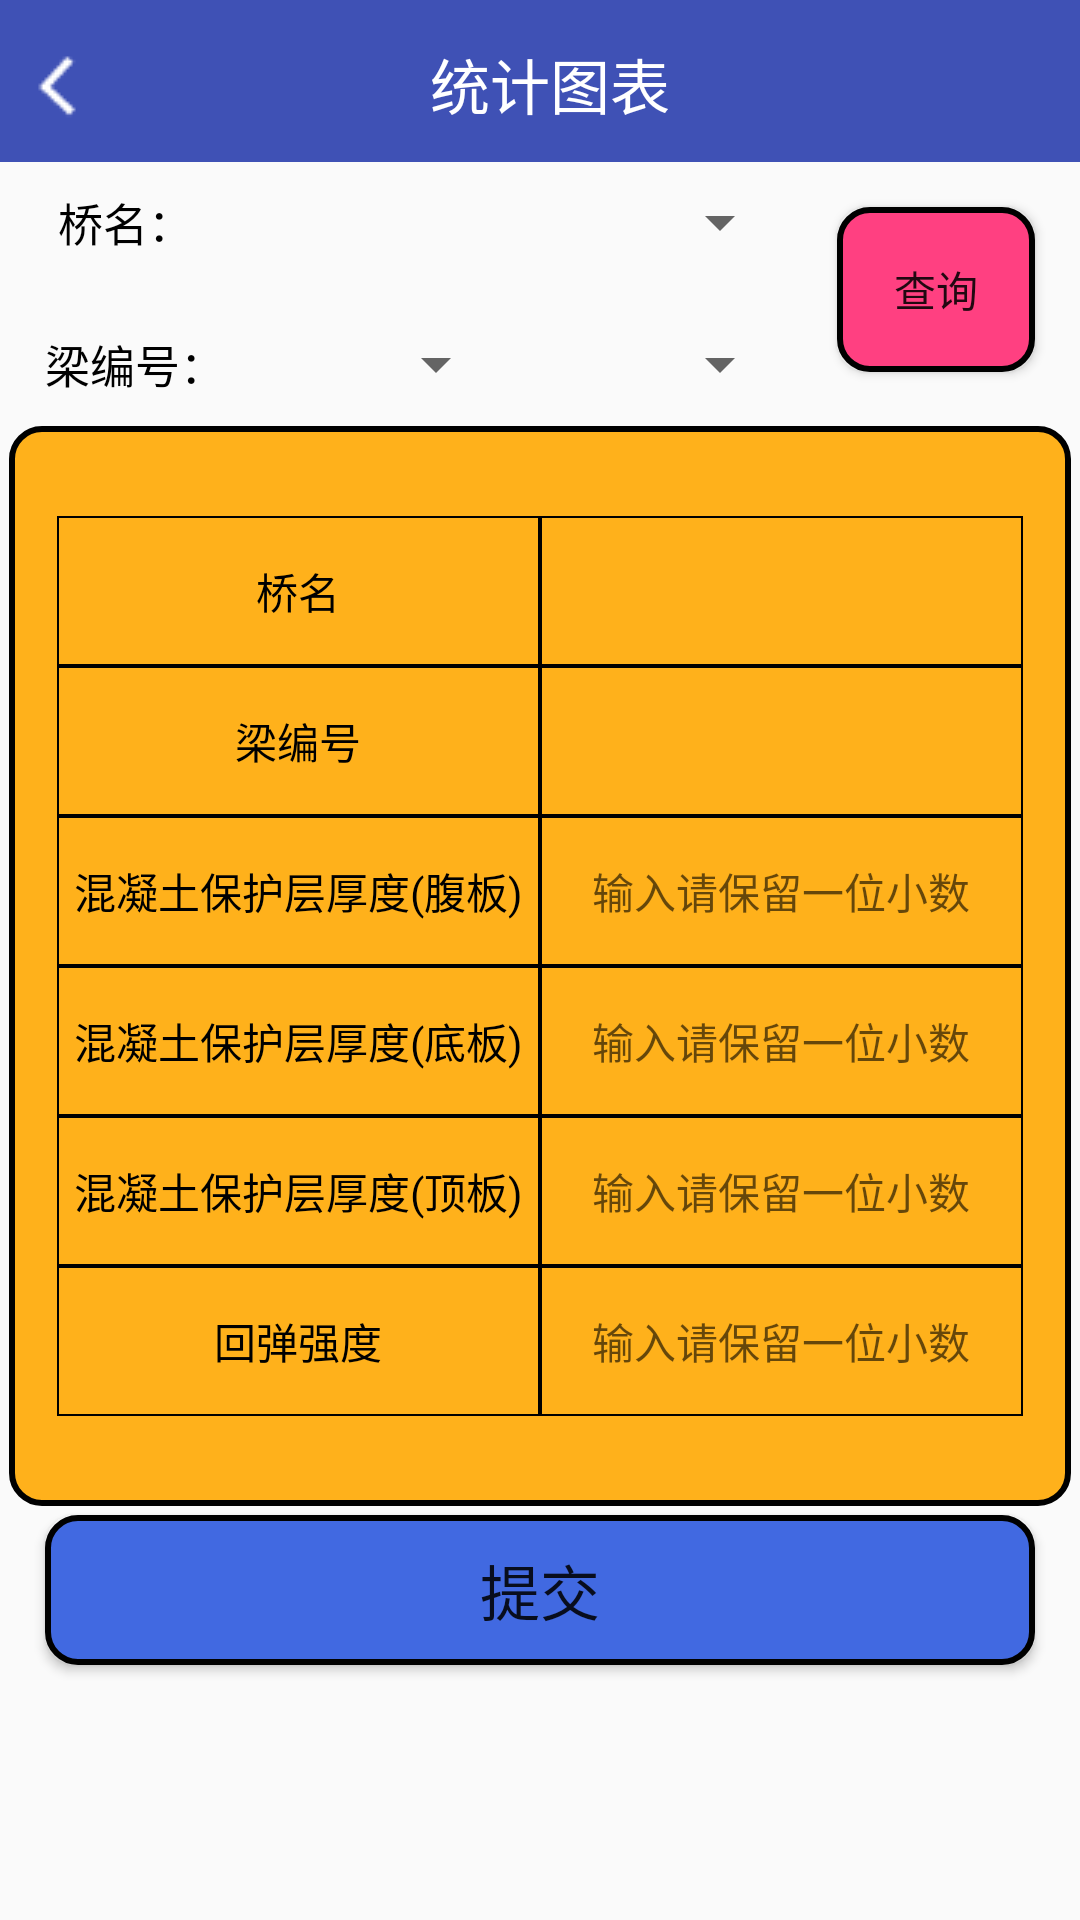

Write the Android layout XML for this screen, with the resource values it uses.
<!-- AndroidManifest.xml: application theme AppTheme -->
<!-- res/layout/activity_lab_change.xml -->
<?xml version="1.0" encoding="utf-8"?>
<LinearLayout xmlns:android="http://schemas.android.com/apk/res/android"
    android:orientation="vertical"
    android:layout_width="match_parent"
    android:layout_height="match_parent"
    >

    <include layout="@layout/common_title2"/>

    <LinearLayout
        android:layout_width="match_parent"
        android:layout_height="85dp"
        android:orientation="horizontal"
        >

        <LinearLayout
            android:layout_width="0dp"
            android:layout_height="match_parent"
            android:layout_weight="4"
            android:orientation="vertical"
            >

            <LinearLayout
                android:layout_width="match_parent"
                android:layout_height="40dp"
                android:orientation="horizontal"
                android:layout_marginStart="10dp"
                >

                <TextView
                    android:layout_width="60dp"
                    android:layout_height="match_parent"
                    android:text=" 桥名："
                    android:textColor="@color/colorbackg2"
                    android:gravity="center"
                    android:textSize="15sp"
                    />

                <Spinner
                    android:id="@+id/bridge_spinner"
                    android:layout_width="match_parent"
                    android:layout_height="match_parent"
                    android:spinnerMode="dropdown"
                    />



            </LinearLayout>

            <LinearLayout
                android:layout_width="match_parent"
                android:layout_height="55dp"
                android:orientation="horizontal"
                android:layout_marginStart="10dp"
                >

                <TextView
                    android:layout_width="60dp"
                    android:layout_height="match_parent"
                    android:text="梁编号："
                    android:textColor="@color/colorbackg2"
                    android:gravity="center"
                    android:textSize="15sp"
                    android:layout_marginStart="5dp"
                    />

                <Spinner
                    android:id="@+id/bid_side_spinner"
                    android:layout_width="0dp"
                    android:layout_height="match_parent"
                    android:layout_weight="1"
                    android:spinnerMode="dropdown"
                    />

                <Spinner
                    android:id="@+id/bid_num_spinner"
                    android:layout_width="0dp"
                    android:layout_height="match_parent"
                    android:layout_weight="1"
                    android:spinnerMode="dropdown"
                    />




            </LinearLayout>

        </LinearLayout>

        <Button
            android:id="@+id/lab_search"
            android:layout_width="0dp"
            android:layout_height="match_parent"
            android:layout_weight="1"
            android:text="查询"
            android:background="@drawable/btn_search"
            android:layout_margin="15dp"
            android:layout_gravity="center"

            />

    </LinearLayout>


    <LinearLayout
        android:layout_width="match_parent"
        android:layout_height="360dp"
        android:gravity="center"
        android:layout_margin="3dp"
        android:padding="16dp"
        android:background="@drawable/user_logout"
        android:orientation="horizontal">

        <LinearLayout
            android:layout_width="match_parent"
            android:layout_height="300dp"
            android:layout_weight="1"
            android:orientation="vertical">

            <TextView
                android:layout_width="match_parent"
                android:layout_height="match_parent"
                android:layout_weight="1"
                android:background="@drawable/table"
                android:gravity="center"
                android:text="桥名"
                android:textColor="#000000"
                android:textSize="14sp" />

            <TextView
                android:layout_width="match_parent"
                android:layout_height="match_parent"
                android:layout_weight="1"
                android:background="@drawable/table"
                android:gravity="center"
                android:text="梁编号"
                android:textColor="#000000"
                android:textSize="14sp" />

            <TextView
                android:layout_width="match_parent"
                android:layout_height="match_parent"
                android:layout_weight="1"
                android:background="@drawable/table"
                android:gravity="center"
                android:text="混凝土保护层厚度(腹板)"
                android:textColor="#000000"
                android:textSize="14sp" />

            <TextView
                android:layout_width="match_parent"
                android:layout_height="match_parent"
                android:layout_weight="1"
                android:background="@drawable/table"
                android:gravity="center"
                android:text="混凝土保护层厚度(底板)"
                android:textColor="#000000"
                android:textSize="14sp" />

            <TextView
                android:layout_width="match_parent"
                android:layout_height="match_parent"
                android:layout_weight="1"
                android:background="@drawable/table"
                android:gravity="center"
                android:text="混凝土保护层厚度(顶板)"
                android:textColor="#000000"
                android:textSize="14sp" />

            <TextView
                android:layout_width="match_parent"
                android:layout_height="match_parent"
                android:layout_weight="1"
                android:background="@drawable/table"
                android:gravity="center"
                android:text="回弹强度"
                android:textColor="#000000"
                android:textSize="14sp" />


        </LinearLayout>

        <LinearLayout
            android:layout_width="match_parent"
            android:layout_height="300dp"
            android:layout_weight="1"
            android:orientation="vertical">

            <TextView
                android:id="@+id/lab_change_name"
                android:layout_width="match_parent"
                android:layout_height="match_parent"
                android:layout_weight="1"
                android:textColor="@color/colorbackg2"
                android:textSize="14sp"
                android:background="@drawable/table"
                android:gravity="center" />


            <TextView
                android:id="@+id/lab_change_id"
                android:layout_width="match_parent"
                android:layout_height="match_parent"
                android:layout_weight="1"
                android:textColor="@color/colorbackg2"
                android:textSize="14sp"
                android:background="@drawable/table"
                android:gravity="center" />


            <EditText
                android:id="@+id/lab_change_down"
                android:textSize="14sp"
                android:layout_width="match_parent"
                android:layout_height="match_parent"
                android:layout_weight="1"
                android:background="@drawable/table"
                android:gravity="center"
                android:maxLength="6"
                android:inputType="numberDecimal"
                android:hint="输入请保留一位小数"
                />

            <EditText
                android:id="@+id/lab_change_bottom"
                android:layout_width="match_parent"
                android:layout_height="match_parent"
                android:layout_weight="1"
                android:textSize="14sp"
                android:background="@drawable/table"
                android:gravity="center"
                android:maxLength="5"
                android:inputType="numberDecimal"
                android:hint="输入请保留一位小数"
                />

            <EditText
                android:id="@+id/lab_change_top"
                android:layout_width="match_parent"
                android:layout_height="match_parent"
                android:layout_weight="1"
                android:textSize="14sp"
                android:background="@drawable/table"
                android:gravity="center"
                android:maxLength="5"
                android:inputType="numberDecimal"
                android:hint="输入请保留一位小数"
                />

            <EditText
                android:id="@+id/lab_change_pro"
                android:layout_width="match_parent"
                android:layout_height="match_parent"
                android:layout_weight="1"
                android:textSize="14sp"
                android:background="@drawable/table"
                android:gravity="center"
                android:maxLength="5"
                android:inputType="numberDecimal"
                android:hint="输入请保留一位小数"
                />

        </LinearLayout>
    </LinearLayout>

    <Button
        android:id="@+id/lab_change_put"
        android:layout_width="match_parent"
        android:layout_height="50dp"
        android:layout_marginStart="15dp"
        android:layout_marginEnd="15dp"
        android:layout_marginBottom="10dp"
        android:background="@drawable/button_bg"
        android:gravity="center"
        android:text="提交"
        android:textSize="20sp" />


</LinearLayout>
<!-- res/layout/common_title2.xml (included above) -->
<?xml version="1.0" encoding="utf-8"?>
<LinearLayout xmlns:android="http://schemas.android.com/apk/res/android"
    android:orientation="vertical"
    android:layout_width="match_parent"
    android:layout_height="54dp"
    >

    <LinearLayout
        android:layout_width="match_parent"
        android:layout_height="?actionBarSize"
        android:orientation="horizontal"
        android:background="@color/colorPrimary">

        <ImageView
            android:id="@+id/iv_back"
            android:layout_marginLeft="5dp"
            android:layout_width="wrap_content"
            android:layout_height="wrap_content"
            android:src="@drawable/icon_back"
            android:layout_gravity="center"
            />

        <TextView
            android:id="@+id/tv_title_table"
            android:layout_width="match_parent"
            android:layout_height="wrap_content"
            android:text="统计图表"
            android:gravity="center"
            android:layout_marginRight="30dp"
            android:textColor="@android:color/white"
            android:textSize="20sp"
            android:layout_gravity="center"
            />


    </LinearLayout>


</LinearLayout>
<!-- resources referenced by this layout -->
<resources>
  <color name="colorPrimary">#3F51B5</color>
  <color name="colorbackg2">#000</color>
  <!-- drawable btn_search (drawable) -->
  <?xml version="1.0" encoding="utf-8"?>
  <shape
      xmlns:android="http://schemas.android.com/apk/res/android"
      android:shape="rectangle">
      <solid android:color="@color/colorAccent"/>
      <stroke
          android:width="2dp"
          android:color="@color/colorbackg2"
          />
      <corners
          android:radius="10dp"
          />
  
  </shape>
  <!-- drawable button_bg (drawable) -->
  <?xml version="1.0" encoding="utf-8"?>
  <shape xmlns:android="http://schemas.android.com/apk/res/android">
  
      <solid android:color="@color/background"/>
      <corners android:radius="10dp"/>
      <stroke
          android:width="2dp"
          android:color="#000000"
          />
  
  </shape>
  <!-- drawable icon_back: png bitmap (drawable, 346 bytes) -->
  <!-- drawable table (drawable) -->
  <?xml version="1.0" encoding="utf-8"?>
  <shape xmlns:android="http://schemas.android.com/apk/res/android">
  
      <stroke
          android:width="0.8dp"
          android:color="#000000"
          />
  </shape>
  <!-- drawable user_logout (drawable) -->
  <?xml version="1.0" encoding="utf-8"?>
  <shape
      xmlns:android="http://schemas.android.com/apk/res/android"
      android:shape="rectangle">
      <solid android:color="@color/exit"/>
      <stroke
          android:width="2dp"
          android:color="@color/colorbackg2"
          />
      <corners
          android:radius="10dp"
          />
  
  </shape>
  <style name="AppTheme" parent="Theme.AppCompat.Light.DarkActionBar">
          
          <item name="colorPrimary">@color/colorPrimary</item>
          <item name="colorPrimaryDark">@color/colorPrimaryDark</item>
          <item name="colorAccent">@color/colorAccent</item>
      </style>
  <color name="colorAccent">#FF4081</color>
  <color name="background">#4169e1</color>
  <color name="exit">#FFB11B</color>
  <color name="colorPrimaryDark">#303F9F</color>
</resources>
